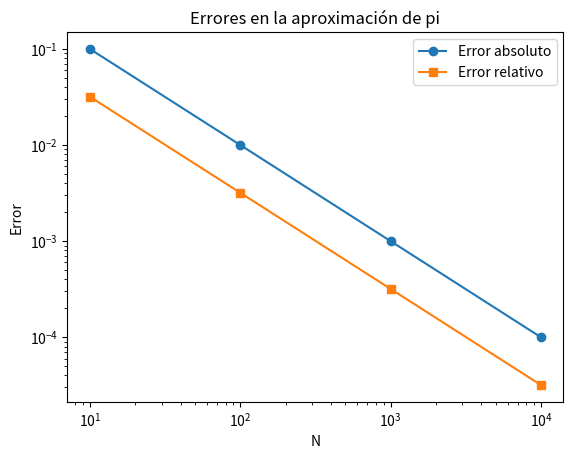

Reproduce this figure in Python.
#   Codigo que implementa un esquema numerico 
#   para determinar la aproximacion de Leibniz
# 
#           Autor:
# [redacted]
#   [email redacted]
#   Version 1.0 : 29/01/2025
#

import numpy as np
import matplotlib.pyplot as plt

def leibniz_pi(n):
    return 4 * sum((-1)**k / (2*k + 1) for k in range(n))

true_pi = np.pi
N_values = [10, 100, 1000, 10000]
errors_abs = []
errors_rel = []

for N in N_values:
    approx_pi = leibniz_pi(N)
    error_abs = abs(true_pi - approx_pi)
    error_rel = error_abs / true_pi
    errors_abs.append(error_abs)
    errors_rel.append(error_rel)
    print(f"N={N}: Error absoluto={error_abs}, Error relativo={error_rel}")

plt.figure()
plt.plot(N_values, errors_abs, label='Error absoluto', marker='o')
plt.plot(N_values, errors_rel, label='Error relativo', marker='s')
plt.xscale('log')
plt.yscale('log')
plt.xlabel('N')
plt.ylabel('Error')
plt.legend()
plt.title('Errores en la aproximación de pi')
plt.show()
